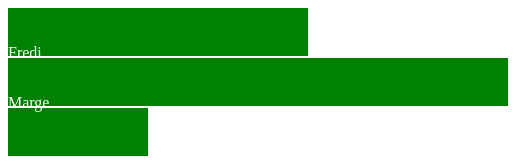
D3 v3 page, settled after 360 driven frames (6 s of simulated time); the page loaded 1 data file(s).


		d3.json("mydata.json", function (data) { 

			var canvas	= d3.select("body").append("svg")
				.attr("width", 500)
				.attr("height", 500)
				
			canvas.selectAll("rect")
				.data(data)
				.enter()
					.append("rect")
					.attr("width", function (d) { return d.age*10; })
					.attr("height", 48)
					.attr("y", function (d, i) { return i*50; })
					.attr("fill", "green")

			canvas.selectAll("text")
				.data(data)
				.enter()
					.append("text")
					.attr("fill", "white")
					.attr("y", function (d, i) { return i*50; + 24})
					.text(function (d) { return d.name;})

		})
		
	

### data: mydata.json
[
 {
  "name": "Maria",
  "age": 30
 },
 {
  "name": "Fredi",
  "age": 50
 },
 {
  "name": "Marge",
  "age": 14
 }
]